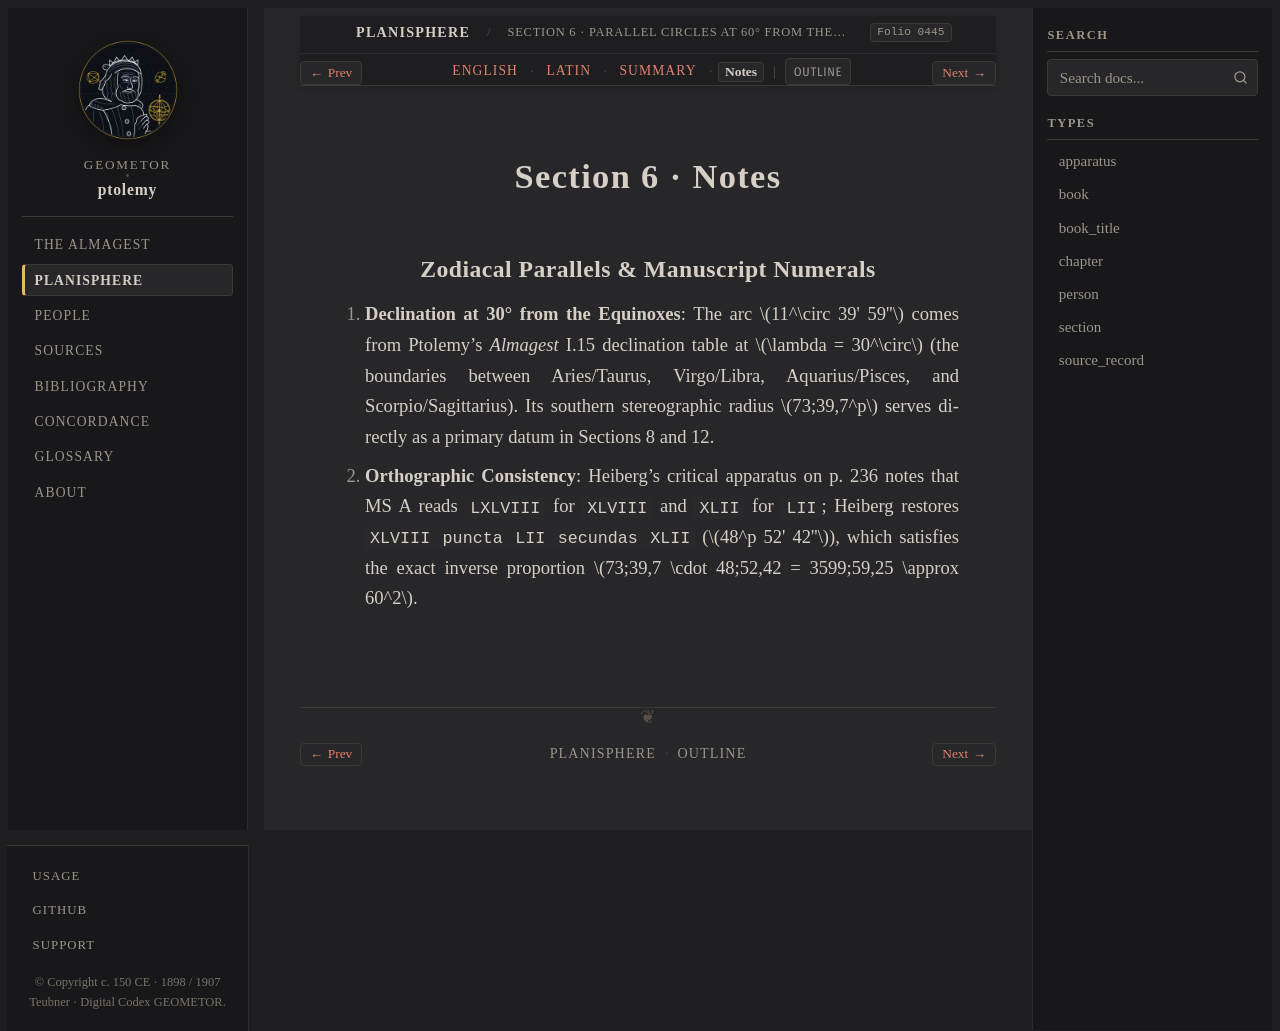

repository: geometor/ptolemy · page: planisphaerium/prop_06/notes.html · generator: sphinx

:order: 6
:type: section
:book: Planisphaerium
:title: Section 6 · Notes
:folio: heiberg_1907_opera_minora_vol2:0445

.. _planisphaerium-prop-06-notes:

Section 6 · Notes
=================

Zodiacal Parallels & Manuscript Numerals
----------------------------------------

1. **Declination at 30° from the Equinoxes**:
   The arc :math:`11^\circ 39' 59''` comes from Ptolemy's *Almagest* I.15 declination table at :math:`\lambda = 30^\circ` (the boundaries between Aries/Taurus, Virgo/Libra, Aquarius/Pisces, and Scorpio/Sagittarius). Its southern stereographic radius :math:`73;39,7^p` serves directly as a primary datum in Sections 8 and 12.

2. **Orthographic Consistency**:
   Heiberg's critical apparatus on p. 236 notes that MS A reads ``LXLVIII`` for ``XLVIII`` and ``XLII`` for ``LII``; Heiberg restores ``XLVIII puncta LII secundas XLII`` (:math:`48^p 52' 42''`), which satisfies the exact inverse proportion :math:`73;39,7 \cdot 48;52,42 = 3599;59,25 \approx 60^2`.
